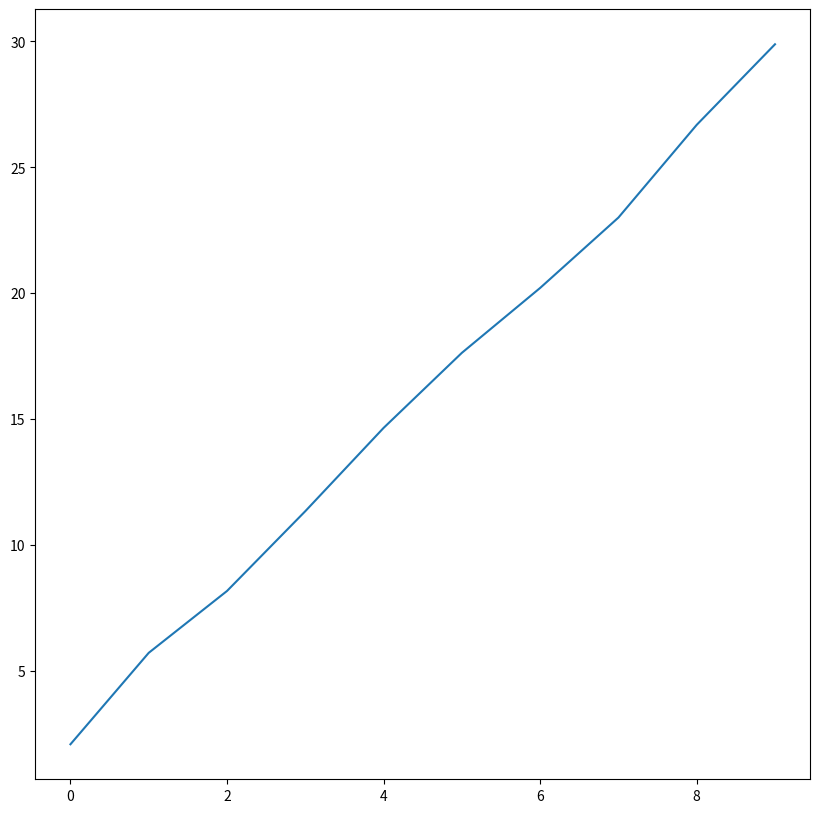
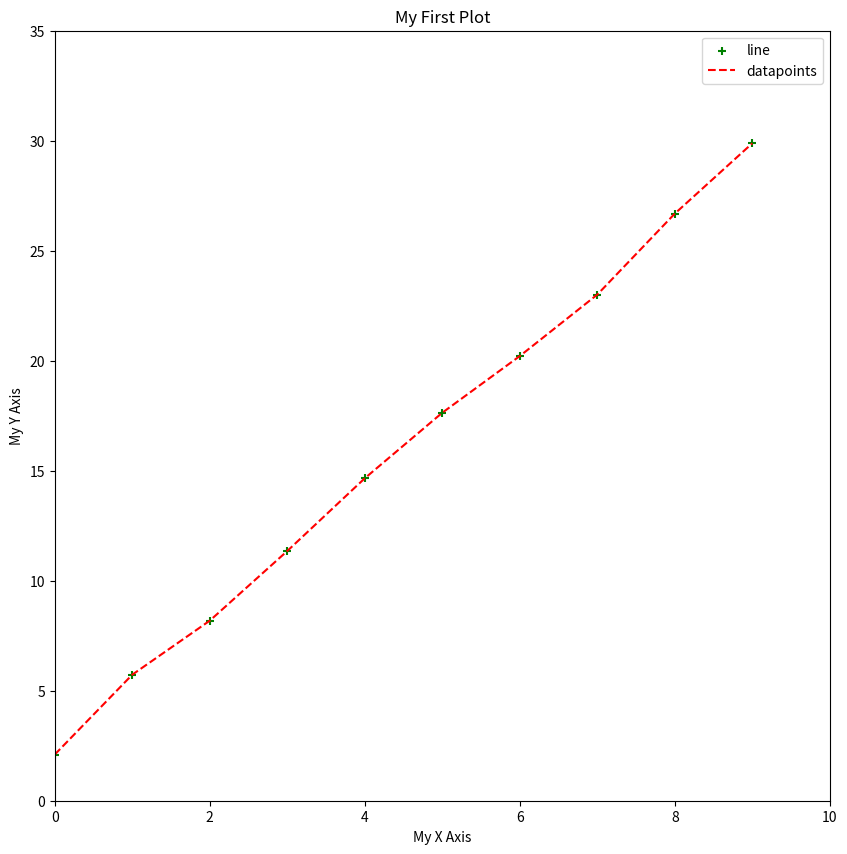
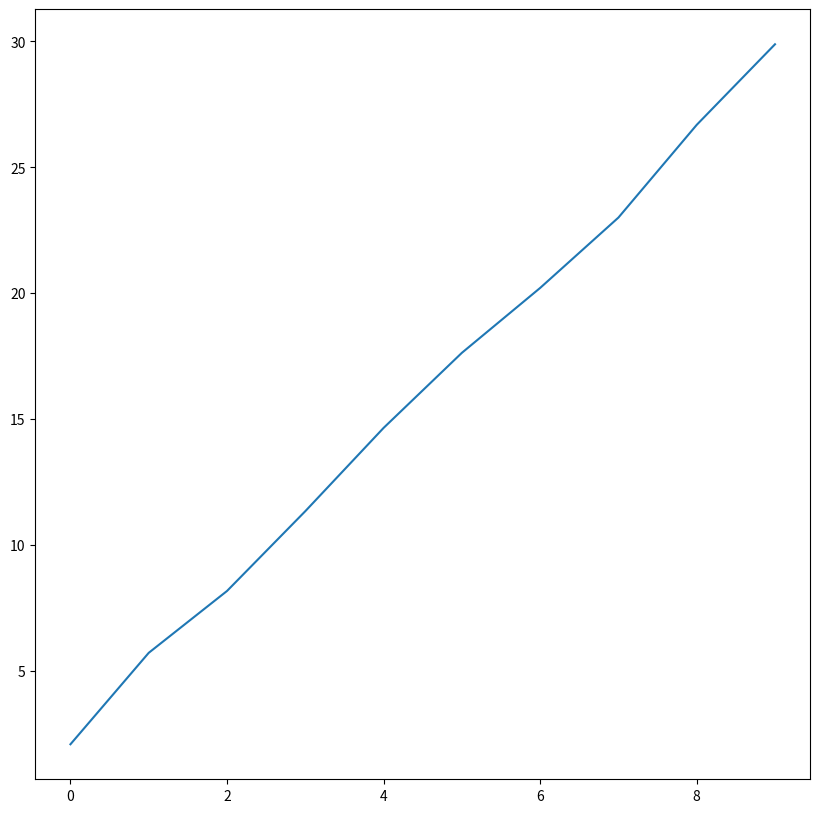
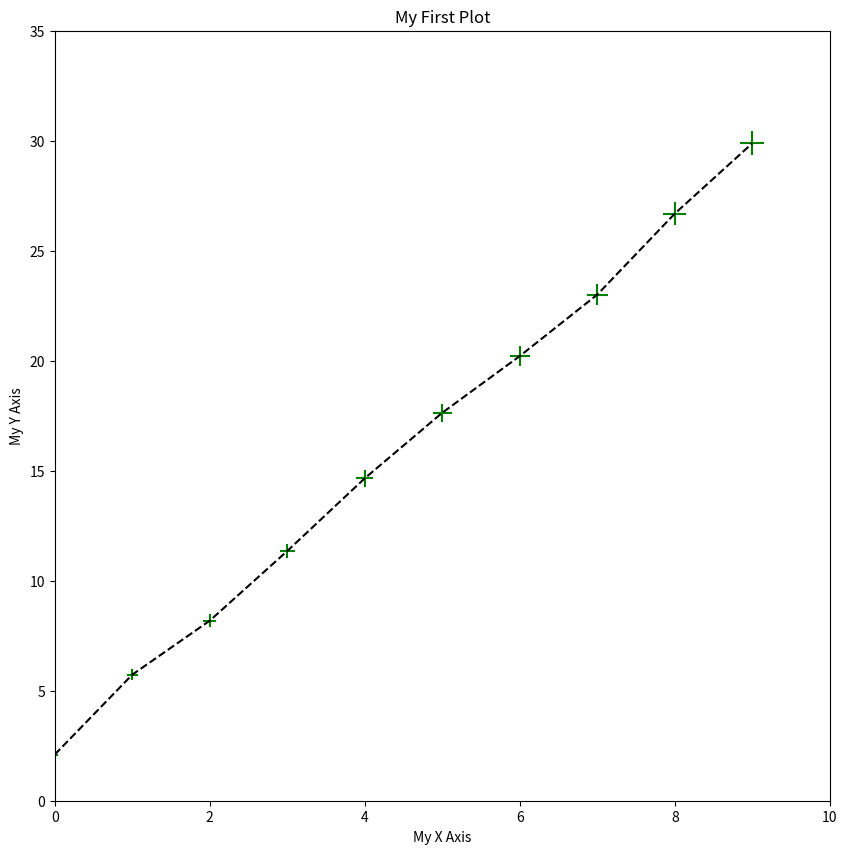
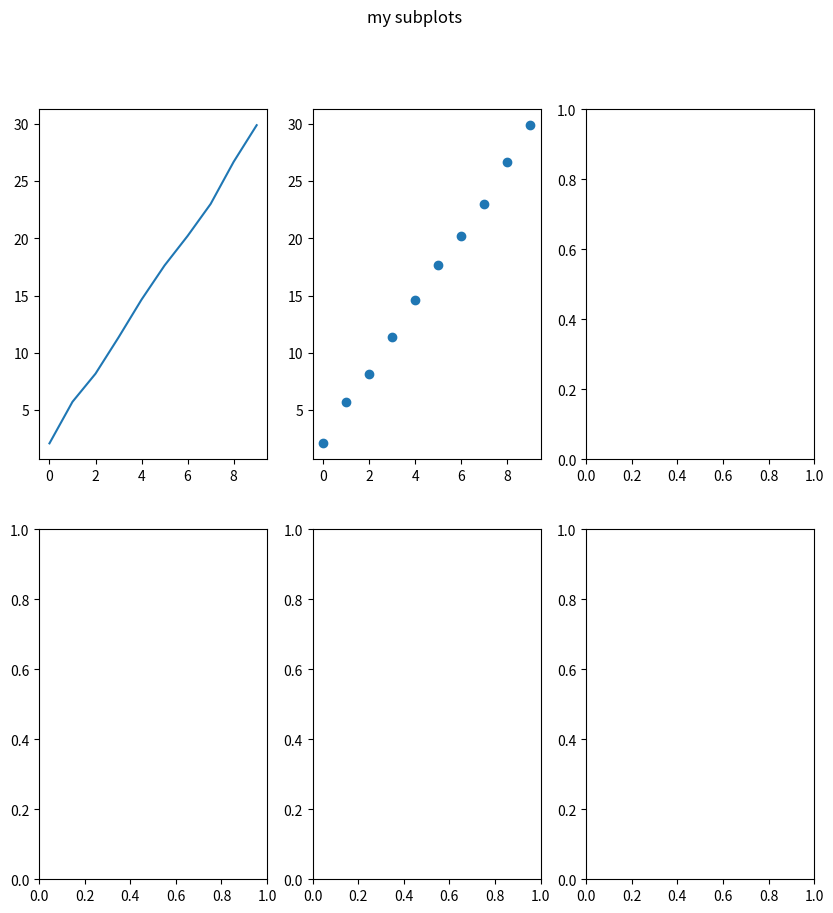
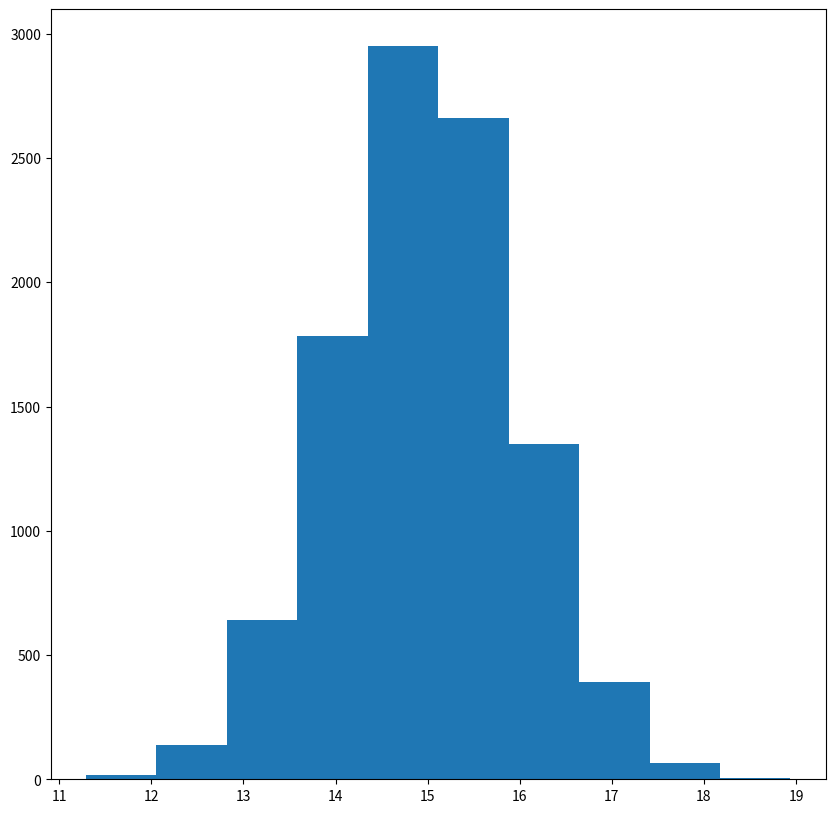
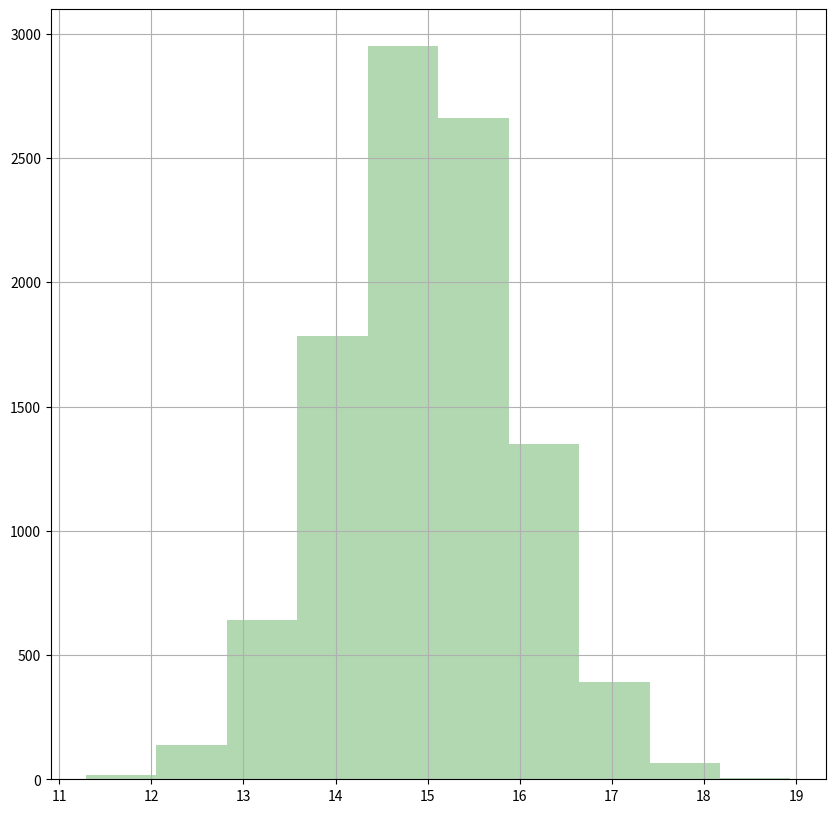

The matplotlib source for these figures, in order: (Note: this script raises an exception after producing the figures.)
#%% [markdown]
# #Python Workshop: Matplotlib
#
# [![Open In Colab](https://colab.research.google.com/<link-removed>)](https://colab.research.google.com/<link-removed>)
#
# <hr>
# 
# Based on:
# 
# [redacted]
# 
# <hr>
#%%
import numpy as np
import matplotlib.pyplot as plt

fig_size = (10, 10)

#%% [markdown]
# ## Introduction
# Visualization is one of the most important things of data analysis. Besides just producing ___readable___ plots, we should make an effort to improve the overall attractiveness of the plots. `matplotlib` is a powerful package for ___Python___ users. Let's start with an example.
# ### Anatomy of a Figure
# Before we go deeper, let's take a look at the structure of a figure in `matplotlib`:
# 
# <img width=700 src="https://matplotlib.org/_images/anatomy1.png">
#
# ## Line plot
# First we generate sample data

#%%
X_arr = np.arange(10)
Y_arr = 3*X_arr + 2 + np.random.random(size=X_arr.size) # linear with some noise
print(X_arr)
print(Y_arr)

#%% [markdown]
# To plot a simple scatter plot, we can use `plt.scatter()` function

#%%
plt.figure(figsize=fig_size)
plt.plot(X_arr, Y_arr)

#%% [markdown]
# ## Scatter plot

#%%
plt.figure(figsize=fig_size)
# Use `+` as marker; color set as `g` (green); size proportion to Y values
plt.scatter(X_arr, Y_arr, marker='+', c='g') 
# How about adding a line to it? Let's use `plt.plot()`
# set line style to dashed; color as `r` (red) 
plt.plot(X_arr, Y_arr,'--r')
# set x/y axis limits: first two are xlow and xhigh; last two are ylow and yhigh
plt.axis([0, 10, 0, 35])
# set x/y labels
plt.xlabel('My X Axis')
plt.ylabel('My Y Axis')
# set title
plt.title('My First Plot')
plt.legend(['line','datapoints'])

#%% [markdown]
# ## Coding style
# Another possible way to work with figures in `matplotlib`:

#%%
# `plt.subplots()` returns a figure object (which is the whole thing as shown above)
# and `axes` that control specific plots in the figure.
# Here our "subplots" layout is by default 1 row and 1 col and therefore 1 plot
fig, ax = plt.subplots(figsize=fig_size)


# plot should be done on the `axis`: ax
ax.plot(X_arr, Y_arr)

#%% [markdown]
# Applying what we did earlier:

#%%
fig, ax = plt.subplots(figsize=fig_size)
# What we just did, applying to `ax`
ax.scatter(X_arr, Y_arr, marker='+', c='g', s=Y_arr*10) 
ax.plot(X_arr, Y_arr, linestyle='dashed', color='k')
ax.axis([0, 10, 0, 35])
ax.set_xlabel('My X Axis')
ax.set_ylabel('My Y Axis')
ax.set_title('My First Plot')

#%% [markdown]
# This is especially useful when handling multiple plots in one figure.

#%%
# Now the returned `ax_arr` would be np array with a shape a 2x3
fig, ax_arr = plt.subplots(2,3,figsize=fig_size)
ax_arr[0,0].plot(X_arr, Y_arr)
ax_arr[0,1].scatter(X_arr, Y_arr)
fig.suptitle("my subplots")

#%% [markdown]
# ## Histogram
# Let's use a Gaussian distribution for illustration

#%%
mu, sigma = 15, 1
gaussian_arr = np.random.normal(mu, sigma, size=10000)
np.mean(gaussian_arr), np.std(gaussian_arr, ddof=1)

#%%
fig, ax = plt.subplots(figsize=fig_size)
# `hist()` will return something but we usually do not need.
freq_arr, bin_arr, _ = ax.hist(gaussian_arr)

#%% [markdown]
# We can actually customize and make it prettier

#%%
fig, ax = plt.subplots(figsize=fig_size)
# Facecolor set to green; transparency (`alpha`) level: 30%
freq_arr, bin_arr, _ = ax.hist(gaussian_arr, facecolor='g', alpha=0.3)
# Add grid
ax.grid()

#%% [markdown]
# ## 3D plots

#%%
from mpl_toolkits.mplot3d import Axes3D


fig = plt.figure(figsize=fig_size)
ax = fig.gca(projection='3d') # get current axis
theta = np.linspace(-4 * np.pi, 4 * np.pi, 100)
z = np.linspace(-2, 2, 100)
r = z**2 + 1
x = r * np.sin(theta)
y = r * np.cos(theta)
ax.plot(x, y, z, label='parametric curve')
ax.legend()

#%% [markdown]
# ## Note on IDE plotting
# In regular IDE plotting, after each plot one should put
# 
# ```
# plt.show()
# ```
# to show the pop-up plot window in which one can interact with the plots (zoom, rotate, etc.), and this will stop the run of your program until closed.
# 
# A way to overcome this is running:
# 
# ```
# plt.show(block=False)
# ```
# but then when the script completes, all figures are closed...
# 
# My preferred solution is running with `block=False` to all figures except the last one.
# 